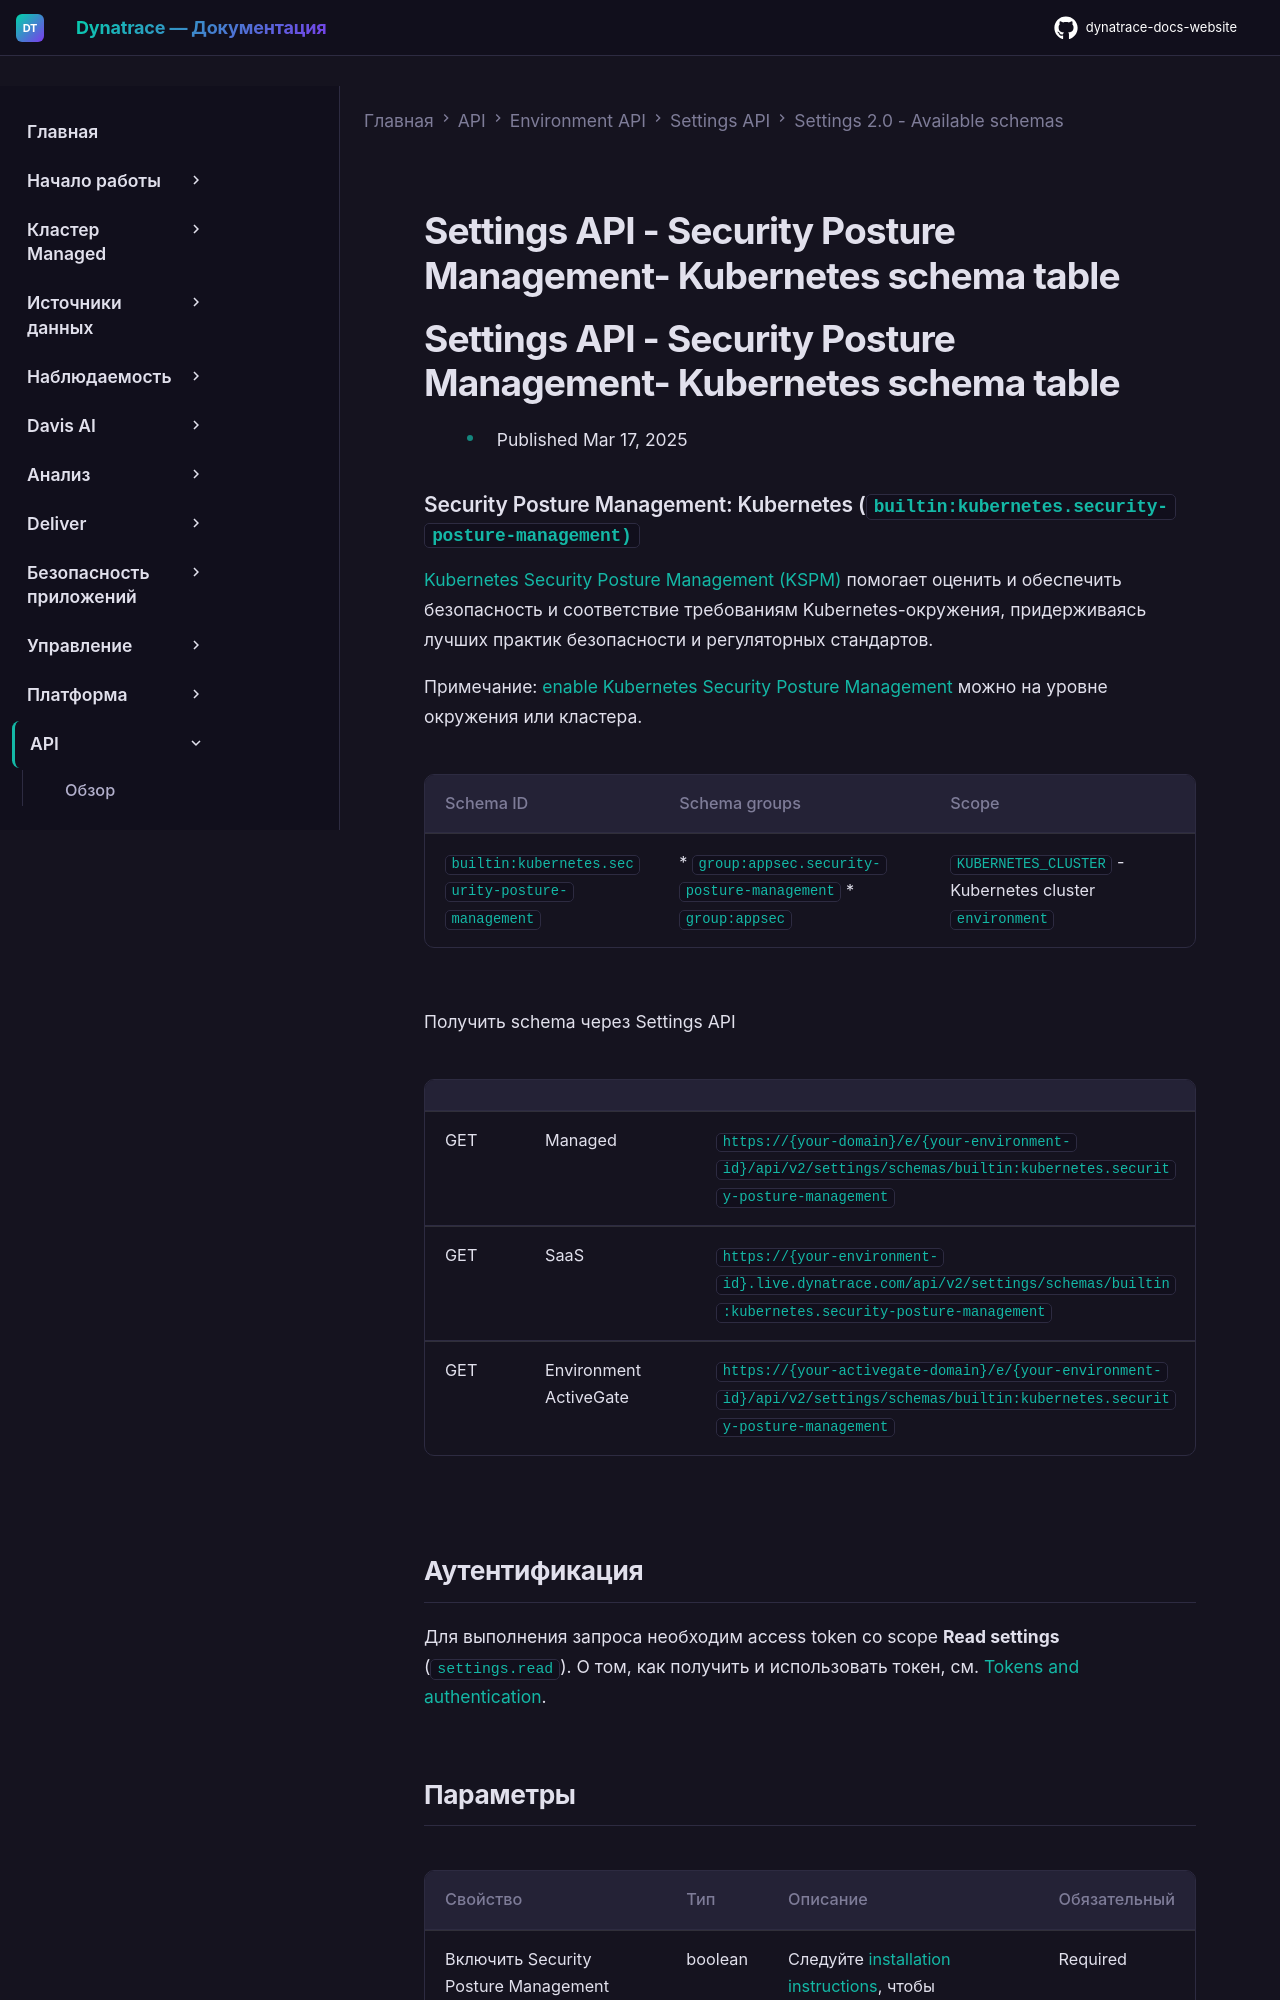

repository: Yerkebulan-Ardabayev/dynatrace-docs-website · page: managed-ru/dynatrace-api/environment-api/settings/schemas/builtin-kubernetes-security-posture-management/index.html · generator: mkdocs

---
title: Settings API - Security Posture Management- Kubernetes schema table
source: https://docs.dynatrace.com/managed/dynatrace-api/environment-api/settings/schemas/builtin-kubernetes-security-posture-management
scraped: 2026-05-12T11:48:07.489074
---

# Settings API - Security Posture Management- Kubernetes schema table

# Settings API - Security Posture Management- Kubernetes schema table

* Published Mar 17, 2025

### Security Posture Management: Kubernetes (`builtin:kubernetes.security-posture-management)`

[Kubernetes Security Posture Management (KSPM)](https://dt-url.net/b303utv) помогает оценить и обеспечить безопасность и соответствие требованиям Kubernetes-окружения, придерживаясь лучших практик безопасности и регуляторных стандартов.

Примечание: [enable Kubernetes Security Posture Management](https://dt-url.net/o003ue9) можно на уровне окружения или кластера.

| Schema ID | Schema groups | Scope |
| --- | --- | --- |
| `builtin:kubernetes.security-posture-management` | * `group:appsec.security-posture-management` * `group:appsec` | `KUBERNETES_CLUSTER` - Kubernetes cluster  `environment` |

Получить schema через Settings API

|  |  |  |
| --- | --- | --- |
| GET | Managed | `https://{your-domain}/e/{your-environment-id}/api/v2/settings/schemas/builtin:kubernetes.security-posture-management` |
| GET | SaaS | `https://{your-environment-id}.live.dynatrace.com/api/v2/settings/schemas/builtin:kubernetes.security-posture-management` |
| GET | Environment ActiveGate | `https://{your-activegate-domain}/e/{your-environment-id}/api/v2/settings/schemas/builtin:kubernetes.security-posture-management` |

## Аутентификация

Для выполнения запроса необходим access token со scope **Read settings** (`settings.read`). О том, как получить и использовать токен, см. [Tokens and authentication](/managed/discover-dynatrace/references/dynatrace-api/basics/dynatrace-api-authentication).
